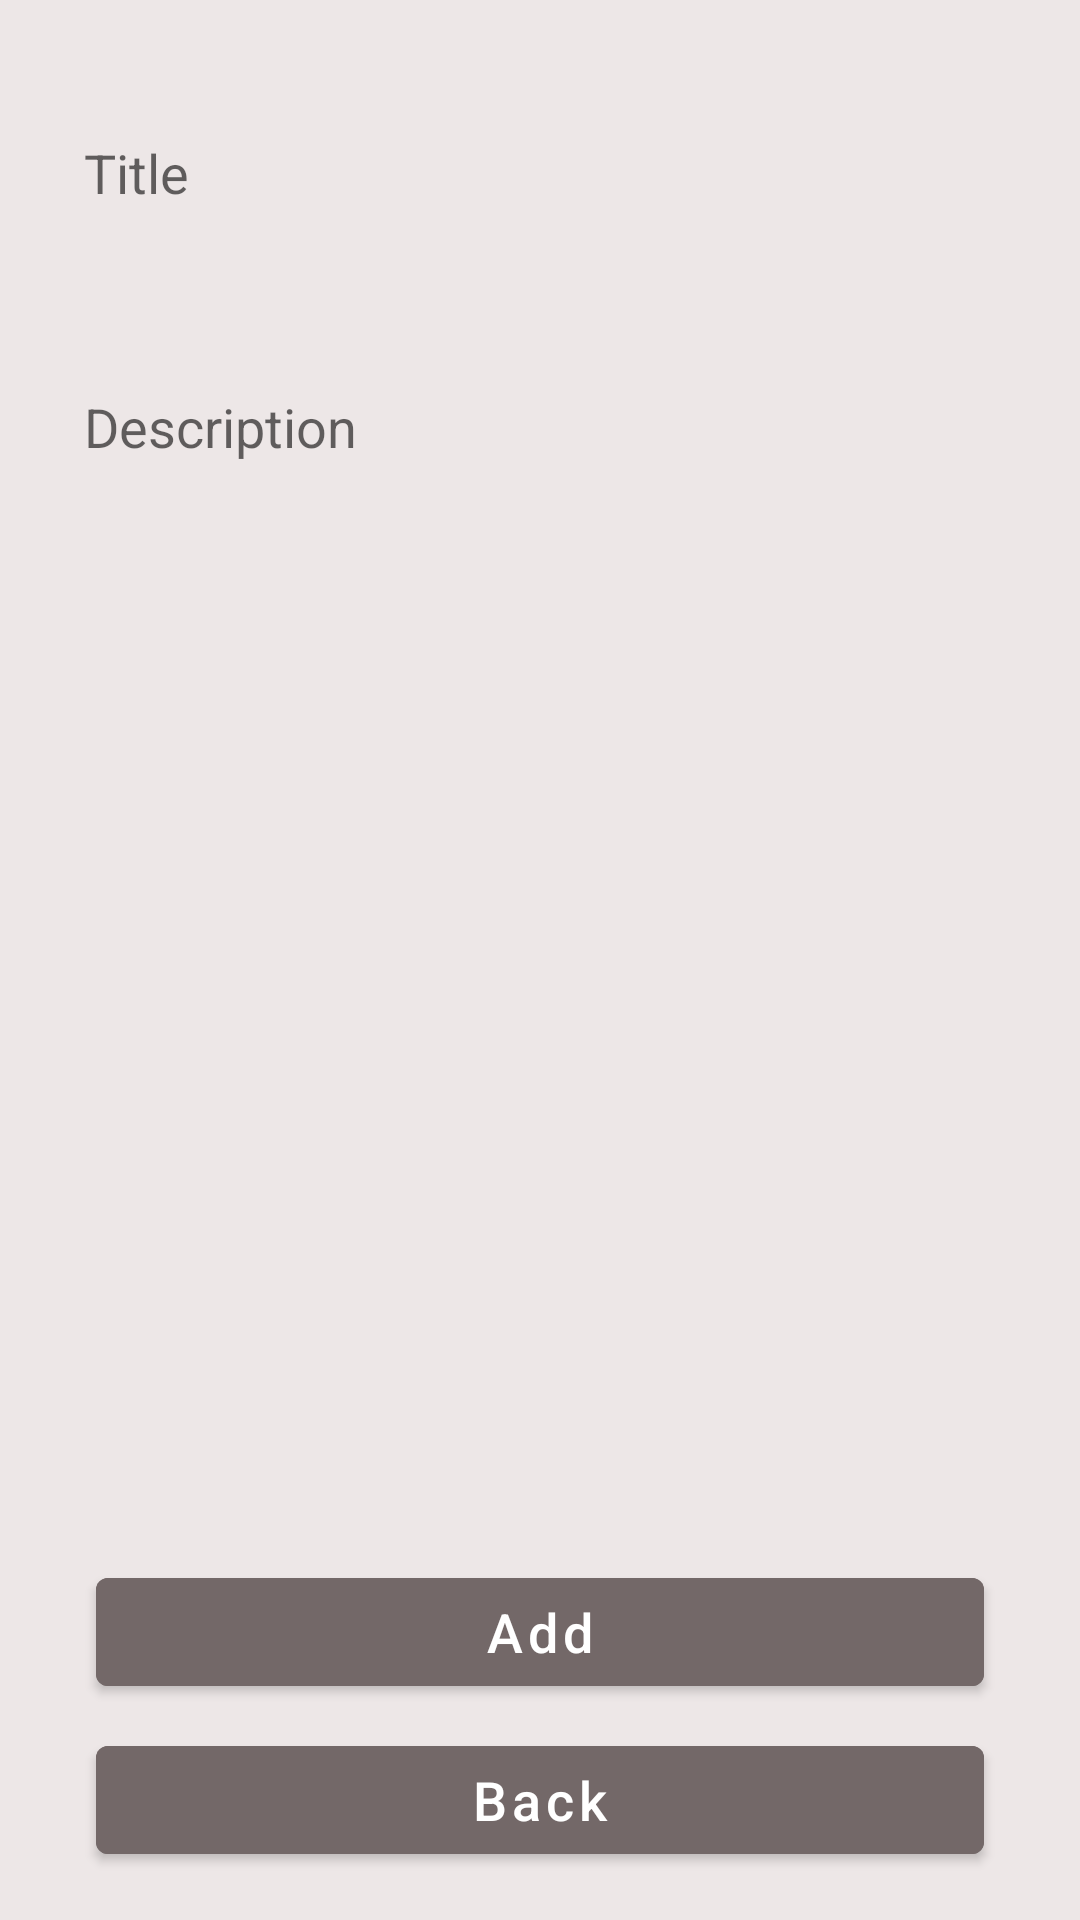

Android layout source for this screen:
<!-- AndroidManifest.xml: application theme Theme.WorksRoom -->
<!-- res/layout/fragment_add_note.xml -->
<?xml version="1.0" encoding="utf-8"?>
<androidx.constraintlayout.widget.ConstraintLayout xmlns:android="http://schemas.android.com/apk/res/android"
    xmlns:app="http://schemas.android.com/apk/res-auto"
    xmlns:tools="http://schemas.android.com/tools"
    android:layout_width="match_parent"
    android:layout_height="match_parent"
    android:background="#EDE7E7"
    tools:context=".screens.add.AddNoteFragment">

    <EditText
        android:id="@+id/add_title"
        android:layout_width="match_parent"
        android:layout_height="wrap_content"
        android:layout_marginStart="24dp"
        android:layout_marginTop="32dp"
        android:layout_marginEnd="24dp"
        android:backgroundTint="#EDE7E7"
        android:hint="@string/title_"
        android:minHeight="48dp"
        app:layout_constraintEnd_toEndOf="parent"
        app:layout_constraintStart_toStartOf="parent"
        app:layout_constraintTop_toTopOf="parent" />

    <EditText
        android:id="@+id/add_desc"
        android:layout_width="0dp"
        android:layout_height="0dp"
        android:layout_marginStart="24dp"
        android:layout_marginTop="40dp"
        android:layout_marginEnd="24dp"
        android:backgroundTint="#EDE7E7"
        android:gravity="top"
        android:hint="@string/description_"
        android:minHeight="48dp"
        app:layout_constraintBottom_toTopOf="@+id/btnAddNote"
        app:layout_constraintEnd_toEndOf="parent"
        app:layout_constraintHorizontal_bias="0.0"
        app:layout_constraintStart_toStartOf="parent"
        app:layout_constraintTop_toBottomOf="@+id/add_title" />

    <com.google.android.material.button.MaterialButton
        android:id="@+id/btnAddNote"
        android:layout_width="0dp"
        android:layout_height="wrap_content"
        android:layout_marginStart="32dp"
        android:layout_marginEnd="32dp"
        android:layout_marginBottom="8dp"
        android:backgroundTint="#736868"
        android:text="@string/add_"
        android:textAllCaps="false"
        android:textColor="@color/white"
        android:textSize="18sp"
        app:layout_constraintBottom_toTopOf="@+id/btnBack"
        app:layout_constraintEnd_toEndOf="parent"
        app:layout_constraintStart_toStartOf="parent" />

    <com.google.android.material.button.MaterialButton
        android:id="@+id/btnBack"
        android:layout_width="0dp"
        android:layout_height="wrap_content"
        android:layout_marginStart="32dp"
        android:layout_marginEnd="32dp"
        android:layout_marginBottom="16dp"
        android:backgroundTint="#736868"
        android:text="@string/back"
        android:textAllCaps="false"
        android:textColor="@color/white"
        android:textSize="18sp"
        app:layout_constraintBottom_toBottomOf="parent"
        app:layout_constraintEnd_toEndOf="parent"
        app:layout_constraintStart_toStartOf="parent" />

</androidx.constraintlayout.widget.ConstraintLayout>
<!-- resources referenced by this layout -->
<resources>
  <string name="add_">Add</string>
  <string name="back">Back</string>
  <string name="description_">Description</string>
  <string name="title_">Title</string>
  <style name="Theme.WorksRoom" parent="Theme.MaterialComponents.DayNight.NoActionBar">
          
          <item name="colorPrimary">@color/purple_500</item>
          <item name="colorPrimaryVariant">#CDC5C5</item>
          <item name="colorOnPrimary">@color/white</item>
          <item name="windowNoTitle">true</item>
          
          <item name="colorSecondary">#EDE7E7</item>
          <item name="colorSecondaryVariant">@color/teal_700</item>
          <item name="colorOnSecondary">@color/black</item>
          
          <item name="android:statusBarColor">?attr/colorPrimaryVariant</item>
          
      </style>
  <!-- not gathered from this repository: default colours our renderer supplied (Android Studio template values) -->
  <color name="purple_500">#FF6200EE</color>
  <color name="teal_700">#FF018786</color>
  <color name="black">#FF000000</color>
  <color name="white">#FFFFFFFF</color>
</resources>
